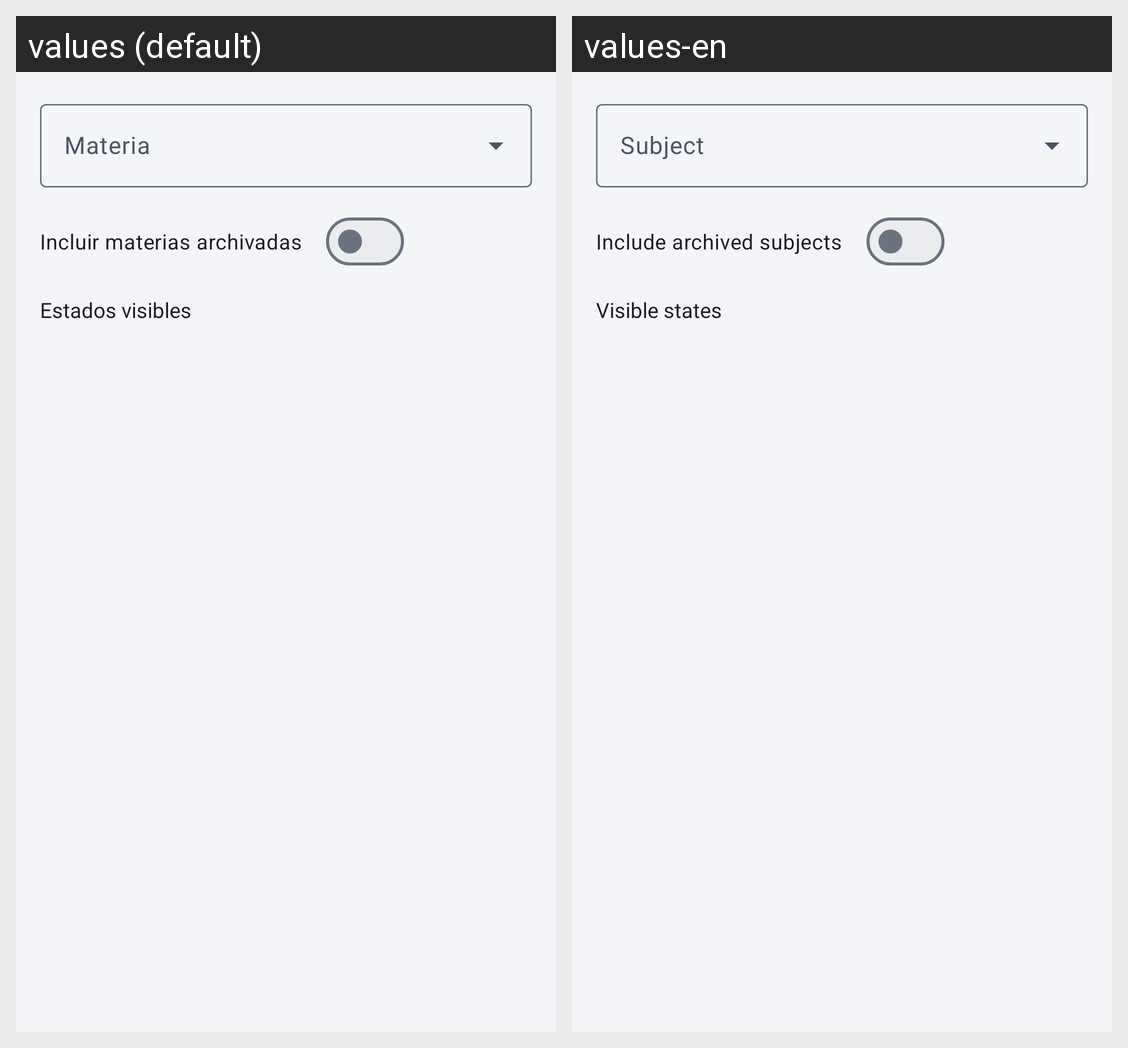

This grid shows one Android layout under two languages. Give, for every string resource on the screen, its name, the default text and each shown locale's text.
Android screen res/layout/dialogo_filtros_calendario.xml rendered under 2 locales, left to right: values (default), values-en. Device: Nexus 5 (rendered at 1080×1920; each locale shown at half size, 540×960, under a caption strip naming it); theme Theme.StudyPlan.
Strings drawn on this screen, with the default value and each locale's value (text and hints the layout hard-codes, and strings that could not be matched under every locale, appear in the picture but are not listed):

calendario_filtros_materia
  values: Materia
  values-en: Subject

calendario_filtros_incluir_archivadas
  values: Incluir materias archivadas
  values-en: Include archived subjects

calendario_filtros_estados
  values: Estados visibles
  values-en: Visible states
